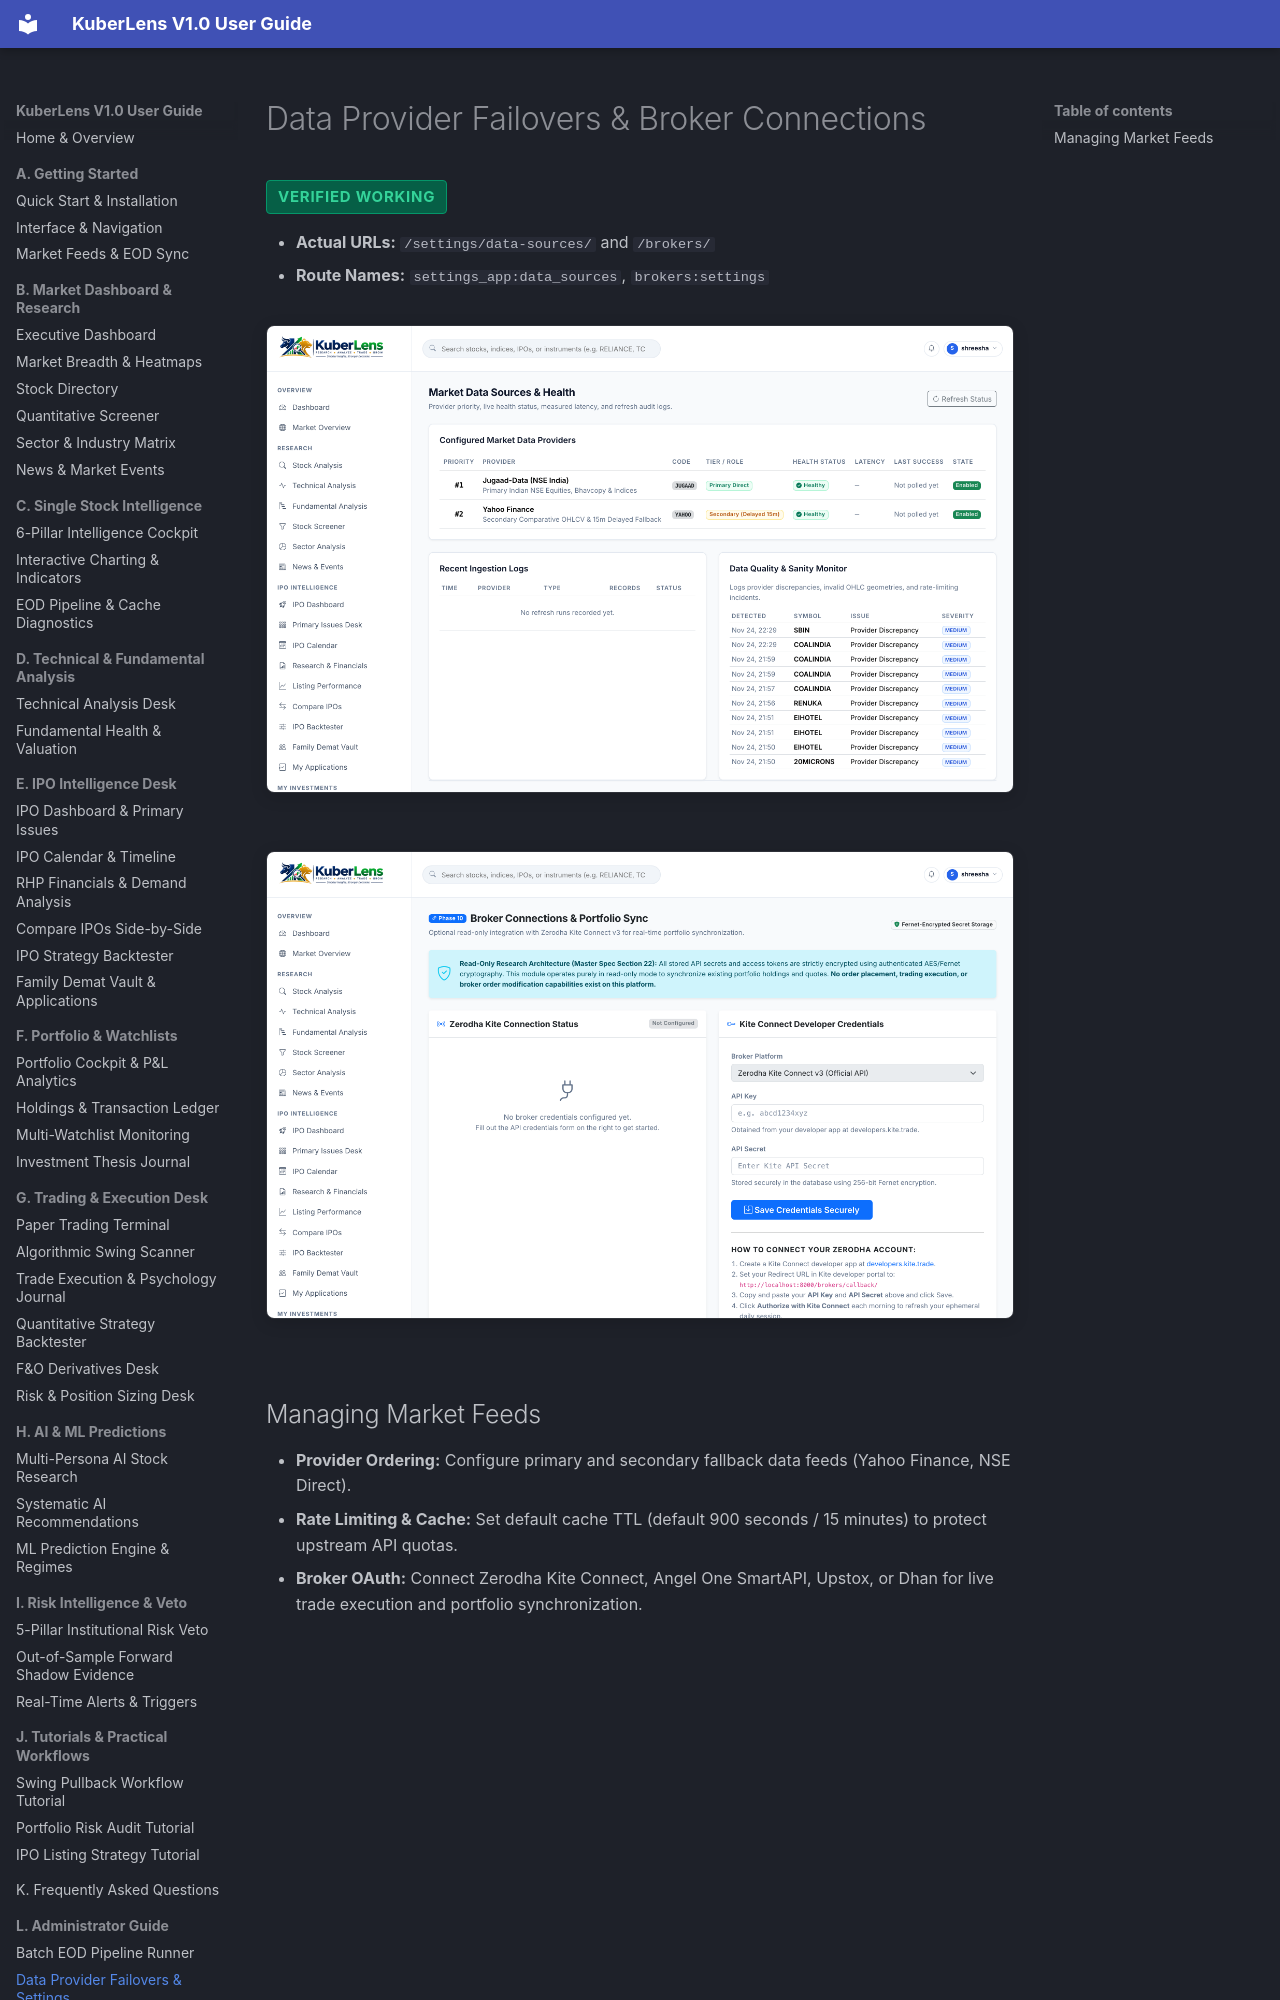

repository: Shreesha666/KuberLens · page: admin/data-sources-and-brokers/index.html · generator: mkdocs

# Data Provider Failovers & Broker Connections

<span class="badge-status badge-verified">Verified Working</span>

- **Actual URLs:** `/settings/data-sources/` and `/brokers/`
- **Route Names:** `settings_app:data_sources`, `brokers:settings`

![Data Sources Configuration](../assets/screenshots/35_data_sources.png)
![Broker Connections](../assets/screenshots/36_broker_connections.png)
